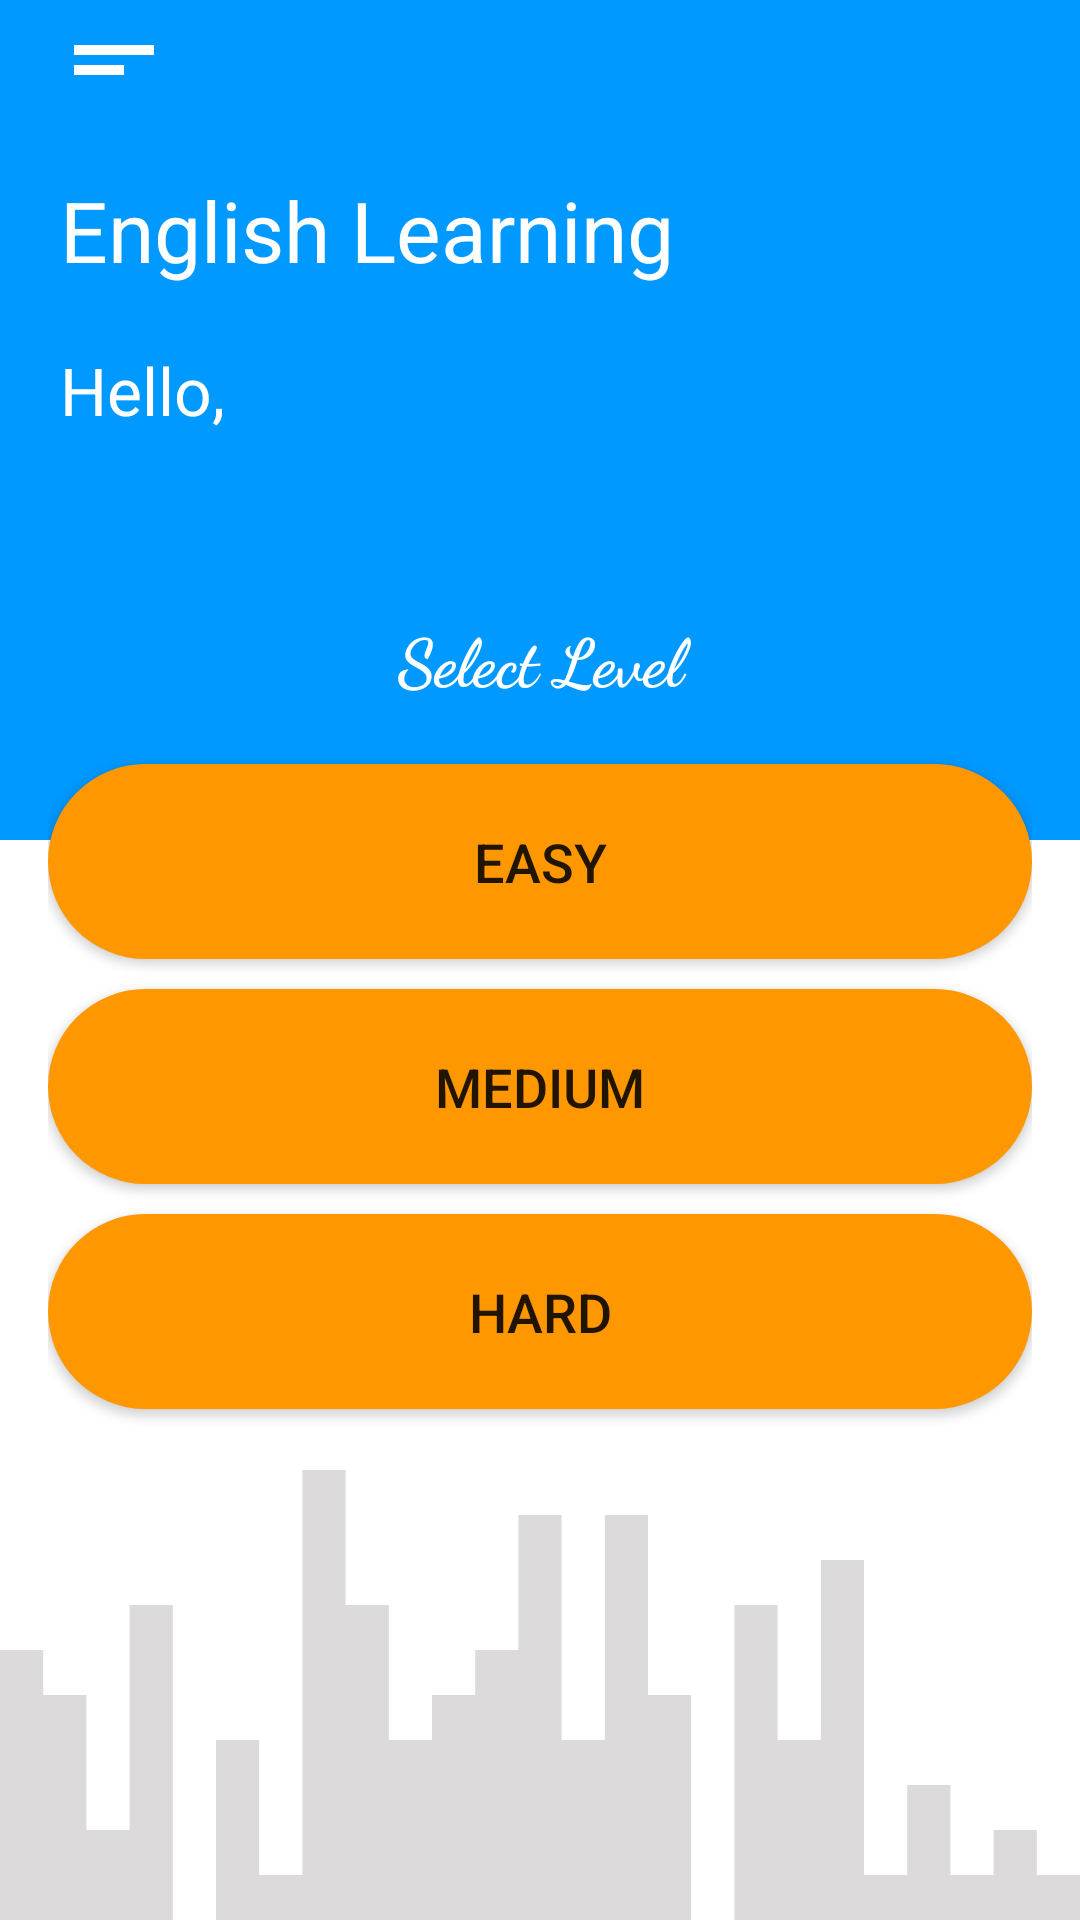

Write the Android layout XML for this screen, with the resource values it uses.
<!-- AndroidManifest.xml: application theme CustomTheme -->
<!-- res/layout/activity_home.xml -->
<?xml version="1.0" encoding="utf-8"?>
<RelativeLayout xmlns:android="http://schemas.android.com/apk/res/android"
    xmlns:app="http://schemas.android.com/apk/res-auto"
    xmlns:tools="http://schemas.android.com/tools"
    android:layout_width="match_parent"
    android:layout_height="match_parent"
    android:background="@color/white"
    android:importantForAutofill="noExcludeDescendants"
    tools:ignore="UnusedAttribute">

    <LinearLayout
        android:id="@+id/ly_top"
        android:layout_width="match_parent"
        android:layout_height="280dp"
        android:background="@drawable/bg_half_rounded"
        android:backgroundTint="@color/colorPrimary"
        android:orientation="vertical" >

        <ImageView
            android:layout_width="40dp"
            android:layout_height="40dp"
            android:layout_marginStart="18dp"
            android:background="@drawable/ic_short_text"
            android:backgroundTint="@color/white"/>

    </LinearLayout>

    <RelativeLayout
        android:id="@+id/rlTopLayout"
        android:layout_width="match_parent"
        android:layout_height="wrap_content"
        android:layout_marginStart="20dp"
        android:layout_marginTop="48dp"
        android:layout_marginEnd="20dp">

        <TextView
            android:id="@+id/tv_title"
            android:layout_width="match_parent"
            android:layout_height="wrap_content"
            android:layout_marginTop="@dimen/dimen_10d"
            android:text="@string/english_learning"
            android:textColor="@color/white"
            android:textSize="@dimen/dimen_28s" />

        <ImageView
            android:layout_width="100dp"
            android:layout_height="115dp"
            android:layout_alignParentEnd="true"
            android:background="@drawable/ic_person"
            android:backgroundTint="@color/white"
            android:contentDescription="@string/imagepeople" />

        <TextView
            android:id="@+id/tv_hello"
            android:layout_width="match_parent"
            android:layout_height="wrap_content"
            android:layout_below="@id/tv_title"
            android:layout_marginTop="@dimen/dimen_20d"
            android:text="@string/hello"
            android:textColor="@color/white"
            android:textSize="@dimen/dimen_22s" />

    </RelativeLayout>

    
    
    
    
    
    
    
    

    <LinearLayout
        android:layout_width="match_parent"
        android:layout_height="match_parent"
        android:layout_below="@id/rlTopLayout"
        android:layout_marginTop="25dp"
        android:orientation="vertical"
        android:padding="@dimen/standard">

        <TextView
            android:layout_width="match_parent"
            android:layout_height="wrap_content"
            android:layout_marginBottom="@dimen/dimen_20d"
            android:fontFamily="cursive"
            android:gravity="center"
            android:text="@string/pilih_level"
            android:textColor="@color/white"
            android:textSize="@dimen/dimen_22s"
            android:textStyle="bold" />

        <Button
            android:id="@+id/btn_easy"
            android:layout_width="match_parent"
            android:layout_height="@dimen/btn_height"
            android:background="@drawable/btn_rounded"
            android:fontFamily="sans-serif-medium"
            android:text="@string/easy"
            android:textAllCaps="true"
            android:textSize="@dimen/dimen_18s"
            app:backgroundTint="@color/orange" />

        <Button
            android:id="@+id/btn_medium"
            android:layout_width="match_parent"
            android:layout_height="@dimen/btn_height"
            android:layout_marginTop="10dp"
            android:background="@drawable/bg_corner_radius"
            android:fontFamily="sans-serif-medium"
            android:text="@string/medium"
            android:textAllCaps="true"
            android:textSize="@dimen/dimen_18s"
            app:backgroundTint="@color/orange" />

        <Button
            android:id="@+id/btn_hard"
            android:layout_width="match_parent"
            android:layout_height="@dimen/btn_height"
            android:layout_marginTop="10dp"
            android:background="@drawable/bg_corner_radius"
            android:fontFamily="sans-serif-medium"
            android:text="@string/hard"
            android:textAllCaps="true"
            android:textSize="@dimen/dimen_18s"
            app:backgroundTint="@color/orange" />

    </LinearLayout>

    

    <LinearLayout
        android:id="@+id/ll_progressbar"
        android:layout_width="match_parent"
        android:layout_height="match_parent"
        android:visibility="gone">

        <include
            android:id="@+id/progressbar"
            layout="@layout/progress_bar" />

    </LinearLayout>

    <ImageView
        android:layout_width="match_parent"
        android:layout_height="150dp"
        android:layout_alignParentBottom="true"
        android:background="@drawable/bg_bottom_3"
        android:backgroundTint="@color/light_gray"/>

    <Button
        android:id="@+id/btn_logout"
        android:layout_width="match_parent"
        android:layout_height="@dimen/btn_height"
        android:layout_alignParentBottom="true"
        android:layout_marginStart="@dimen/dimen_20d"
        android:layout_marginTop="20dp"
        android:layout_marginEnd="@dimen/dimen_20d"
        android:layout_marginBottom="@dimen/dimen_20d"
        android:background="@drawable/btn_rounded"
        android:text="@string/logout"
        android:textAllCaps="true"
        android:visibility="gone"
        app:backgroundTint="@color/colorAccent" />

</RelativeLayout>
<!-- res/layout/progress_bar.xml (included above) -->
<?xml version="1.0" encoding="utf-8"?>
<LinearLayout
    xmlns:android="http://schemas.android.com/apk/res/android"
    android:gravity="center"
    android:orientation="vertical"
    android:background="#CCFFFFFF"
    android:layout_width="match_parent"
    android:layout_height="match_parent">

    <ProgressBar
        android:id="@+id/progressBar"
        android:layout_width="wrap_content"
        android:layout_height="wrap_content"/>

    <TextView
        android:id="@+id/pbText"
        android:layout_width="wrap_content"
        android:layout_height="wrap_content"
        android:textStyle="bold"
        android:gravity="center"
        android:textColor="@color/gray"
        android:layout_marginTop="@dimen/dimen_8d"
        android:text="Please wait ..."/>

</LinearLayout>
<!-- resources referenced by this layout -->
<resources>
  <color name="colorAccent">#E91E63</color>
  <color name="colorPrimary">#0099ff</color>
  <color name="gray">#2B2A2A</color>
  <color name="light_gray">#DCDADA</color>
  <color name="orange">#FF9800</color>
  <color name="white">#FFFFFFFF</color>
  <dimen name="btn_height">65dp</dimen>
  <dimen name="dimen_10d">10dp</dimen>
  <dimen name="dimen_18s">18sp</dimen>
  <dimen name="dimen_20d">20dp</dimen>
  <dimen name="dimen_22s">22sp</dimen>
  <dimen name="dimen_28s">28sp</dimen>
  <dimen name="dimen_8d">8dp</dimen>
  <dimen name="standard">16dp</dimen>
  <!-- drawable bg_bottom_3 (drawable) -->
  <vector xmlns:android="http://schemas.android.com/apk/res/android"
      android:width="1440dp"
      android:height="320dp"
      android:viewportWidth="1440"
      android:viewportHeight="320">
    <path
        android:pathData="M0,256L0,128L57.6,128L57.6,160L115.2,160L115.2,256L172.8,256L172.8,96L230.4,96L230.4,320L288,320L288,192L345.6,192L345.6,288L403.2,288L403.2,0L460.8,0L460.8,96L518.4,96L518.4,192L576,192L576,160L633.6,160L633.6,128L691.2,128L691.2,32L748.8,32L748.8,192L806.4,192L806.4,32L864,32L864,160L921.6,160L921.6,320L979.2,320L979.2,96L1036.8,96L1036.8,192L1094.4,192L1094.4,64L1152,64L1152,288L1209.6,288L1209.6,224L1267.2,224L1267.2,288L1324.8,288L1324.8,256L1382.4,256L1382.4,288L1440,288L1440,320L1382.4,320L1382.4,320L1324.8,320L1324.8,320L1267.2,320L1267.2,320L1209.6,320L1209.6,320L1152,320L1152,320L1094.4,320L1094.4,320L1036.8,320L1036.8,320L979.2,320L979.2,320L921.6,320L921.6,320L864,320L864,320L806.4,320L806.4,320L748.8,320L748.8,320L691.2,320L691.2,320L633.6,320L633.6,320L576,320L576,320L518.4,320L518.4,320L460.8,320L460.8,320L403.2,320L403.2,320L345.6,320L345.6,320L288,320L288,320L230.4,320L230.4,320L172.8,320L172.8,320L115.2,320L115.2,320L57.6,320L57.6,320L0,320L0,320Z"
        android:fillColor="#0099ff"/>
  </vector>
  <!-- drawable bg_corner_radius (drawable) -->
  <?xml version="1.0" encoding="utf-8"?>
  <selector xmlns:android="http://schemas.android.com/apk/res/android">
      <item>
          <shape android:shape="rectangle">
              
              <solid android:color="@color/colorPrimary"/>
              <corners android:radius="100dp"/>
          </shape>
      </item>
  </selector>
  <!-- drawable bg_half_rounded (drawable) -->
  <?xml version="1.0" encoding="utf-8"?>
  
  <shape xmlns:android="http://schemas.android.com/apk/res/android">
      <solid android:color="@color/blue" />
      <corners
          android:bottomLeftRadius="0dp"
          android:bottomRightRadius="0dp" />
  </shape>
  <!-- drawable btn_rounded (drawable) -->
  <?xml version="1.0" encoding="utf-8"?>
  <selector xmlns:android="http://schemas.android.com/apk/res/android">
      <item>
          <shape android:shape="rectangle">
              
              <solid android:color="@color/teal_200"/>
              <corners android:radius="50dp"/>
          </shape>
      </item>
  </selector>
  <!-- drawable ic_short_text (drawable) -->
  <vector android:height="24dp" android:tint="#050505"
      android:viewportHeight="24" android:viewportWidth="24"
      android:width="24dp" xmlns:android="http://schemas.android.com/apk/res/android">
      <path android:fillColor="@android:color/white" android:pathData="M4,9h16v2H4V9zM4,13h10v2H4V13z"/>
  </vector>
  <string name="easy">Easy</string>
  <string name="english_learning">English Learning</string>
  <string name="hard">Hard</string>
  <string name="hello">Hello,</string>
  <string name="imagepeople">imagePeople</string>
  <string name="logout">Logout</string>
  <string name="medium">Medium</string>
  <string name="pilih_level">Select Level</string>
  <style name="CustomTheme" parent="Theme.MaterialComponents.Light.NoActionBar">
          <item name="colorPrimary">@color/colorPrimary</item>
          <item name="colorPrimaryDark">@color/colorPrimaryDark</item>
          <item name="colorAccent">@color/colorAccent</item>
      </style>
  <color name="blue">#0641D8</color>
  <color name="teal_200">#FF03DAC5</color>
  <color name="colorPrimaryDark">#0099ff</color>
</resources>
